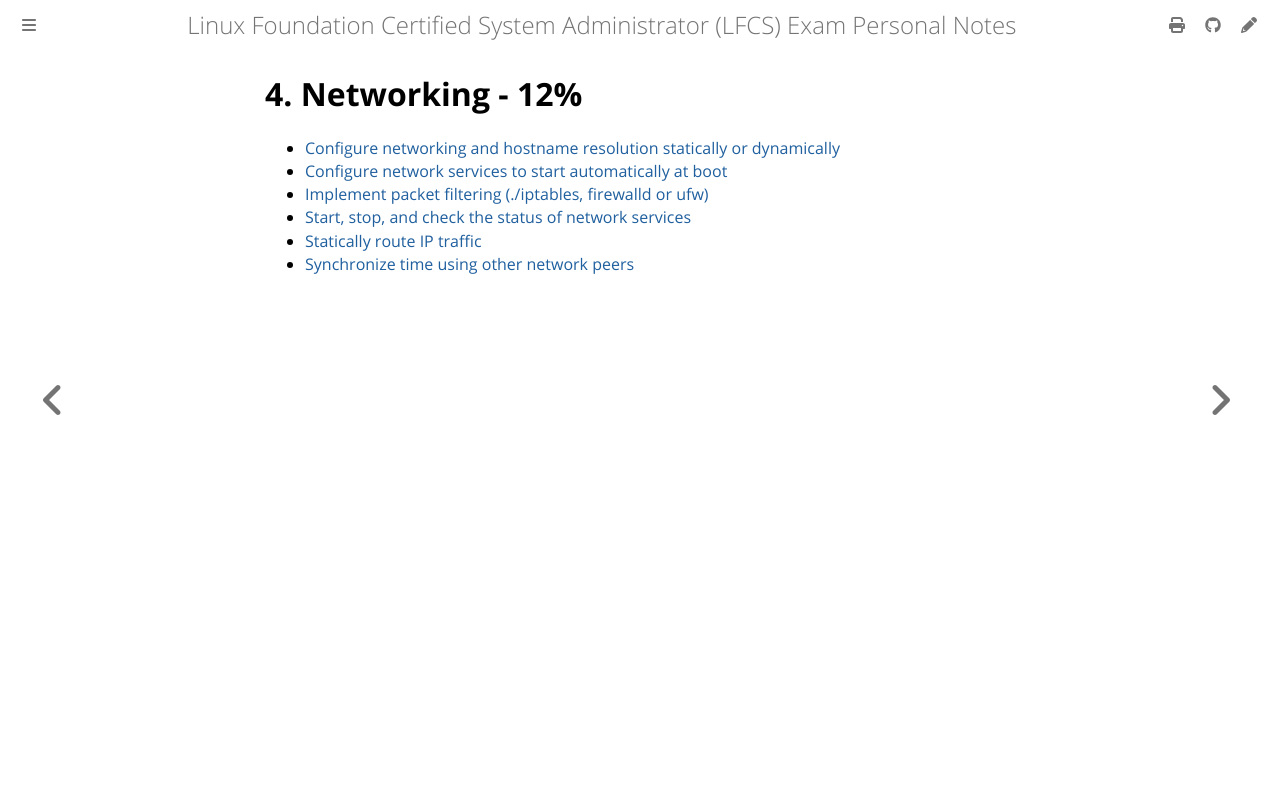

repository: giulianopz/lfcs · page: 4-networking/index.html · generator: mdbook

# 4. Networking - 12%

- [Configure networking and hostname resolution statically or dynamically](./a.md)
- [Configure network services to start automatically at boot](./b.md)
- [Implement packet filtering (./iptables, firewalld or ufw)](./c.md)
- [Start, stop, and check the status of network services](./d.md)
- [Statically route IP traffic](./e.md)
- [Synchronize time using other network peers](./f.md)
